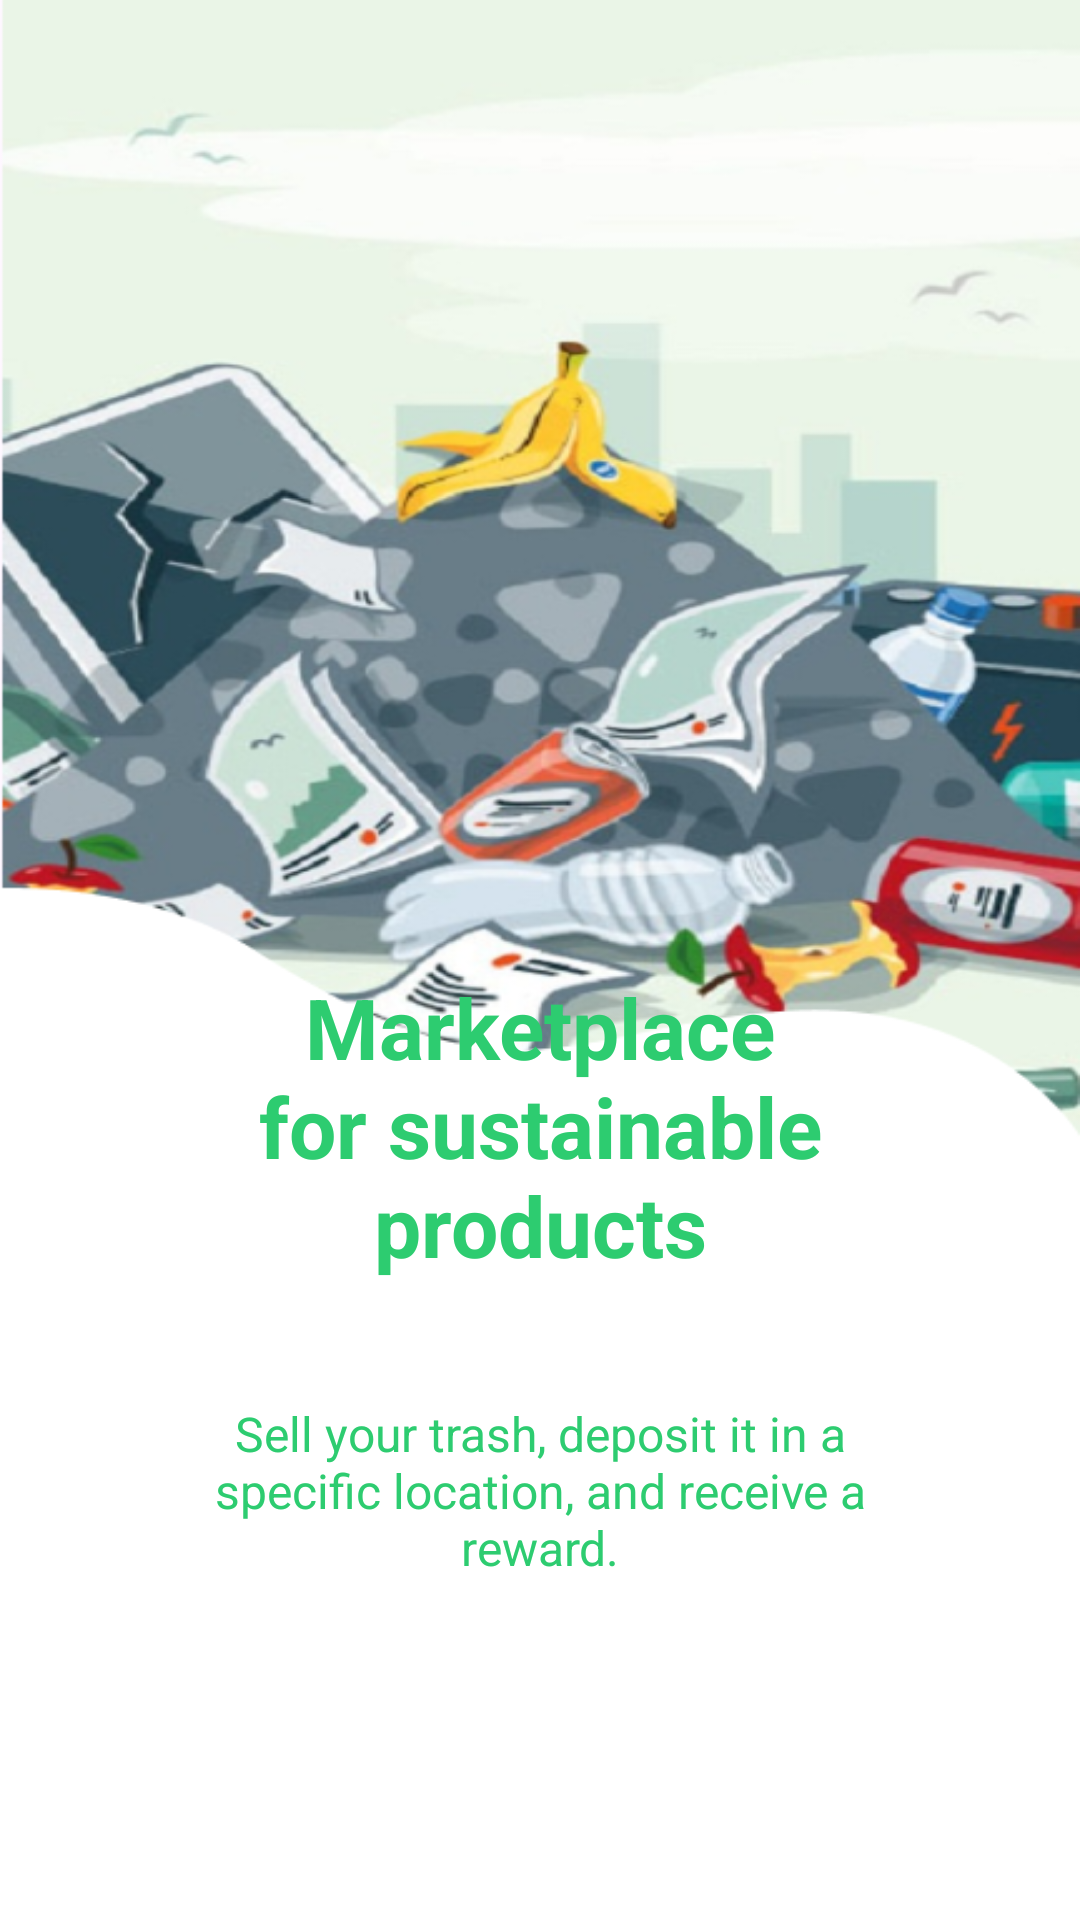

Here is an Android app screen rendered from its layout file. Give the layout XML and the strings, colors and styles it references.
<!-- AndroidManifest.xml: application theme Theme.GoogleSolution -->
<!-- res/layout/fragment_intro1.xml -->
<?xml version="1.0" encoding="utf-8"?>
<androidx.constraintlayout.widget.ConstraintLayout xmlns:android="http://schemas.android.com/apk/res/android"
    xmlns:app="http://schemas.android.com/apk/res-auto"
    xmlns:tools="http://schemas.android.com/tools"
    android:layout_width="match_parent"
    android:layout_height="match_parent"
    android:background="@drawable/f11"
    tools:context=".Fragment.Intro1">

    <LinearLayout
        android:layout_width="match_parent"
        android:layout_height="wrap_content"
        android:layout_marginHorizontal="50dp"
        android:orientation="vertical"
        android:layout_marginTop="210dp"
        app:layout_constraintBottom_toBottomOf="parent"
        app:layout_constraintEnd_toEndOf="parent"
        app:layout_constraintStart_toStartOf="parent"
        app:layout_constraintTop_toTopOf="parent">

        <TextView
            android:layout_width="wrap_content"
            android:layout_height="wrap_content"
            android:layout_gravity="center"
            android:text="Marketplace for sustainable products"
            android:textColor="#2DCC70"
            android:textSize="28sp"
            android:textAlignment="center"
            android:textStyle="bold" />

        <TextView
            android:layout_width="wrap_content"
            android:layout_height="wrap_content"
            android:layout_gravity="center"
            android:layout_marginTop="40dp"
            android:text="Sell your trash, deposit it in a specific location, and receive a reward."
            android:textAlignment="center"
            android:textColor="#2DCC70"
            android:textSize="16sp" />
    </LinearLayout>
</androidx.constraintlayout.widget.ConstraintLayout>
<!-- resources referenced by this layout -->
<resources>
  <!-- drawable f11: png bitmap (drawable, 230146 bytes) -->
  <style name="Theme.GoogleSolution" parent="Base.Theme.GoogleSolution" />
  <style name="Base.Theme.GoogleSolution" parent="Theme.Material3.DayNight.NoActionBar">
          
          
      </style>
</resources>
